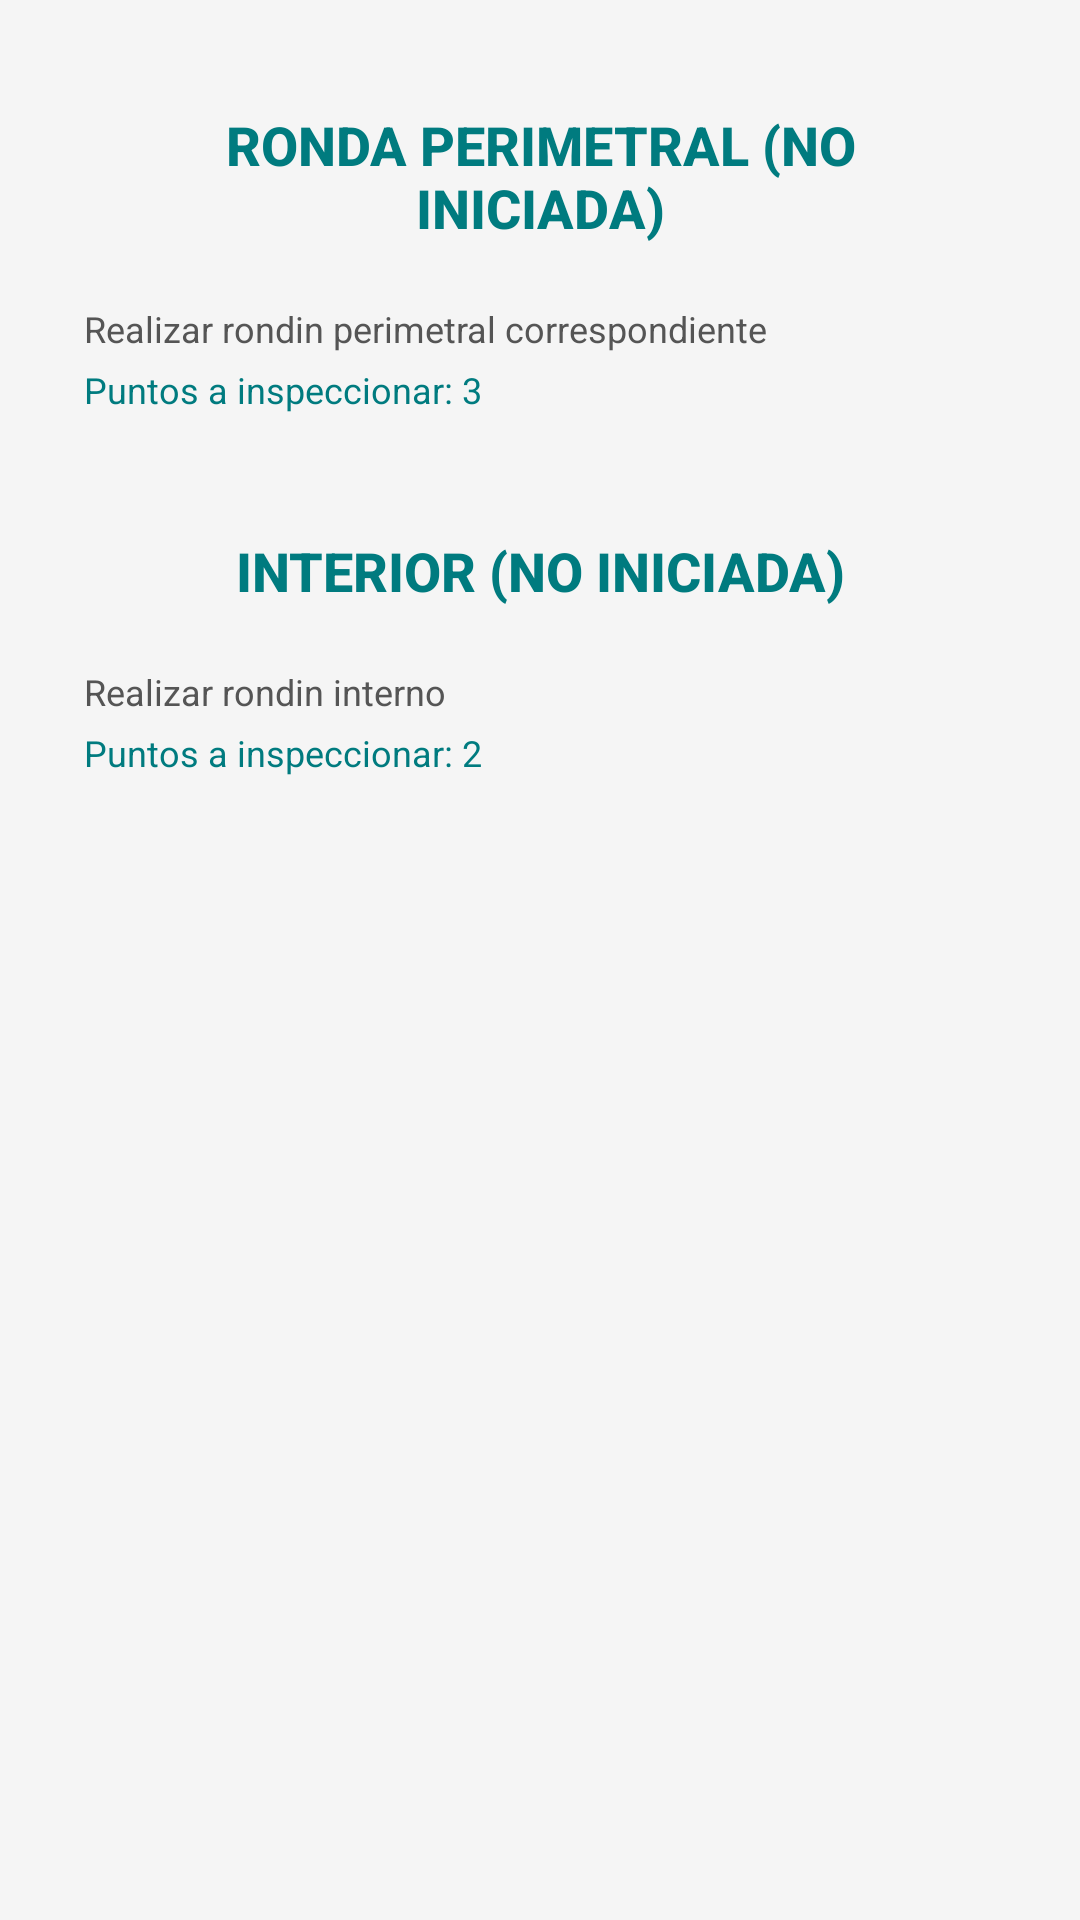

The Android layout XML behind this screen, and the referenced resources:
<!-- AndroidManifest.xml: application theme Theme.TimeCheck -->
<!-- res/layout/activity_rondines.xml -->
<LinearLayout xmlns:android="http://schemas.android.com/apk/res/android"
    android:orientation="vertical"
    android:background="#F5F5F5"
    android:padding="16dp"
    android:layout_width="match_parent"
    android:layout_height="match_parent">

    <Button
        android:id="@+id/btnRondaPerimetral"
        android:layout_width="match_parent"
        android:layout_height="wrap_content"
        android:padding="20dp"
        android:background="?android:attr/selectableItemBackground"
        android:text="Ronda perimetral (no iniciada)"
        android:textColor="#007B7F"
        android:textSize="18sp"
        android:textStyle="bold" />

    <TextView
        android:layout_width="match_parent"
        android:layout_height="wrap_content"
        android:text="Realizar rondin perimetral correspondiente"
        android:textSize="12sp"
        android:textColor="#555555"
        android:paddingStart="12dp"
        android:paddingBottom="4dp"/>

    <TextView
        android:id="@+id/tvPuntosPerimetral"
        android:layout_width="match_parent"
        android:layout_height="wrap_content"
        android:text="Puntos a inspeccionar: 3"
        android:textSize="12sp"
        android:textColor="#007B7F"
        android:paddingStart="12dp"
        android:paddingBottom="20dp"/>

    <Button
        android:id="@+id/btnInterior"
        android:layout_width="match_parent"
        android:layout_height="wrap_content"
        android:padding="20dp"
        android:background="?android:attr/selectableItemBackground"
        android:text="Interior (no iniciada)"
        android:textColor="#007B7F"
        android:textSize="18sp"
        android:textStyle="bold" />

    <TextView
        android:layout_width="match_parent"
        android:layout_height="wrap_content"
        android:text="Realizar rondin interno"
        android:textSize="12sp"
        android:textColor="#555555"
        android:paddingStart="12dp"
        android:paddingBottom="4dp"/>

    <TextView
        android:id="@+id/tvPuntosInterior"
        android:layout_width="match_parent"
        android:layout_height="wrap_content"
        android:text="Puntos a inspeccionar: 2"
        android:textSize="12sp"
        android:textColor="#007B7F"
        android:paddingStart="12dp"/>
</LinearLayout>
<!-- resources referenced by this layout -->
<resources>
  <style name="Theme.TimeCheck" parent="Theme.MaterialComponents.DayNight.DarkActionBar">
          
          <item name="colorPrimary">@color/purple_500</item>
          <item name="colorPrimaryVariant">@color/purple_700</item>
          <item name="colorOnPrimary">@color/white</item>
          
          <item name="colorSecondary">@color/teal_200</item>
          <item name="colorSecondaryVariant">@color/teal_700</item>
          <item name="colorOnSecondary">@color/black</item>
          
          <item name="android:statusBarColor">?attr/colorPrimaryVariant</item>
          
      </style>
  <!-- not gathered from this repository: default colours our renderer supplied (Android Studio template values) -->
  <color name="purple_500">#FF6200EE</color>
  <color name="purple_700">#FF3700B3</color>
  <color name="teal_200">#FF03DAC5</color>
  <color name="teal_700">#FF018786</color>
  <color name="black">#FF000000</color>
  <color name="white">#FFFFFFFF</color>
</resources>
